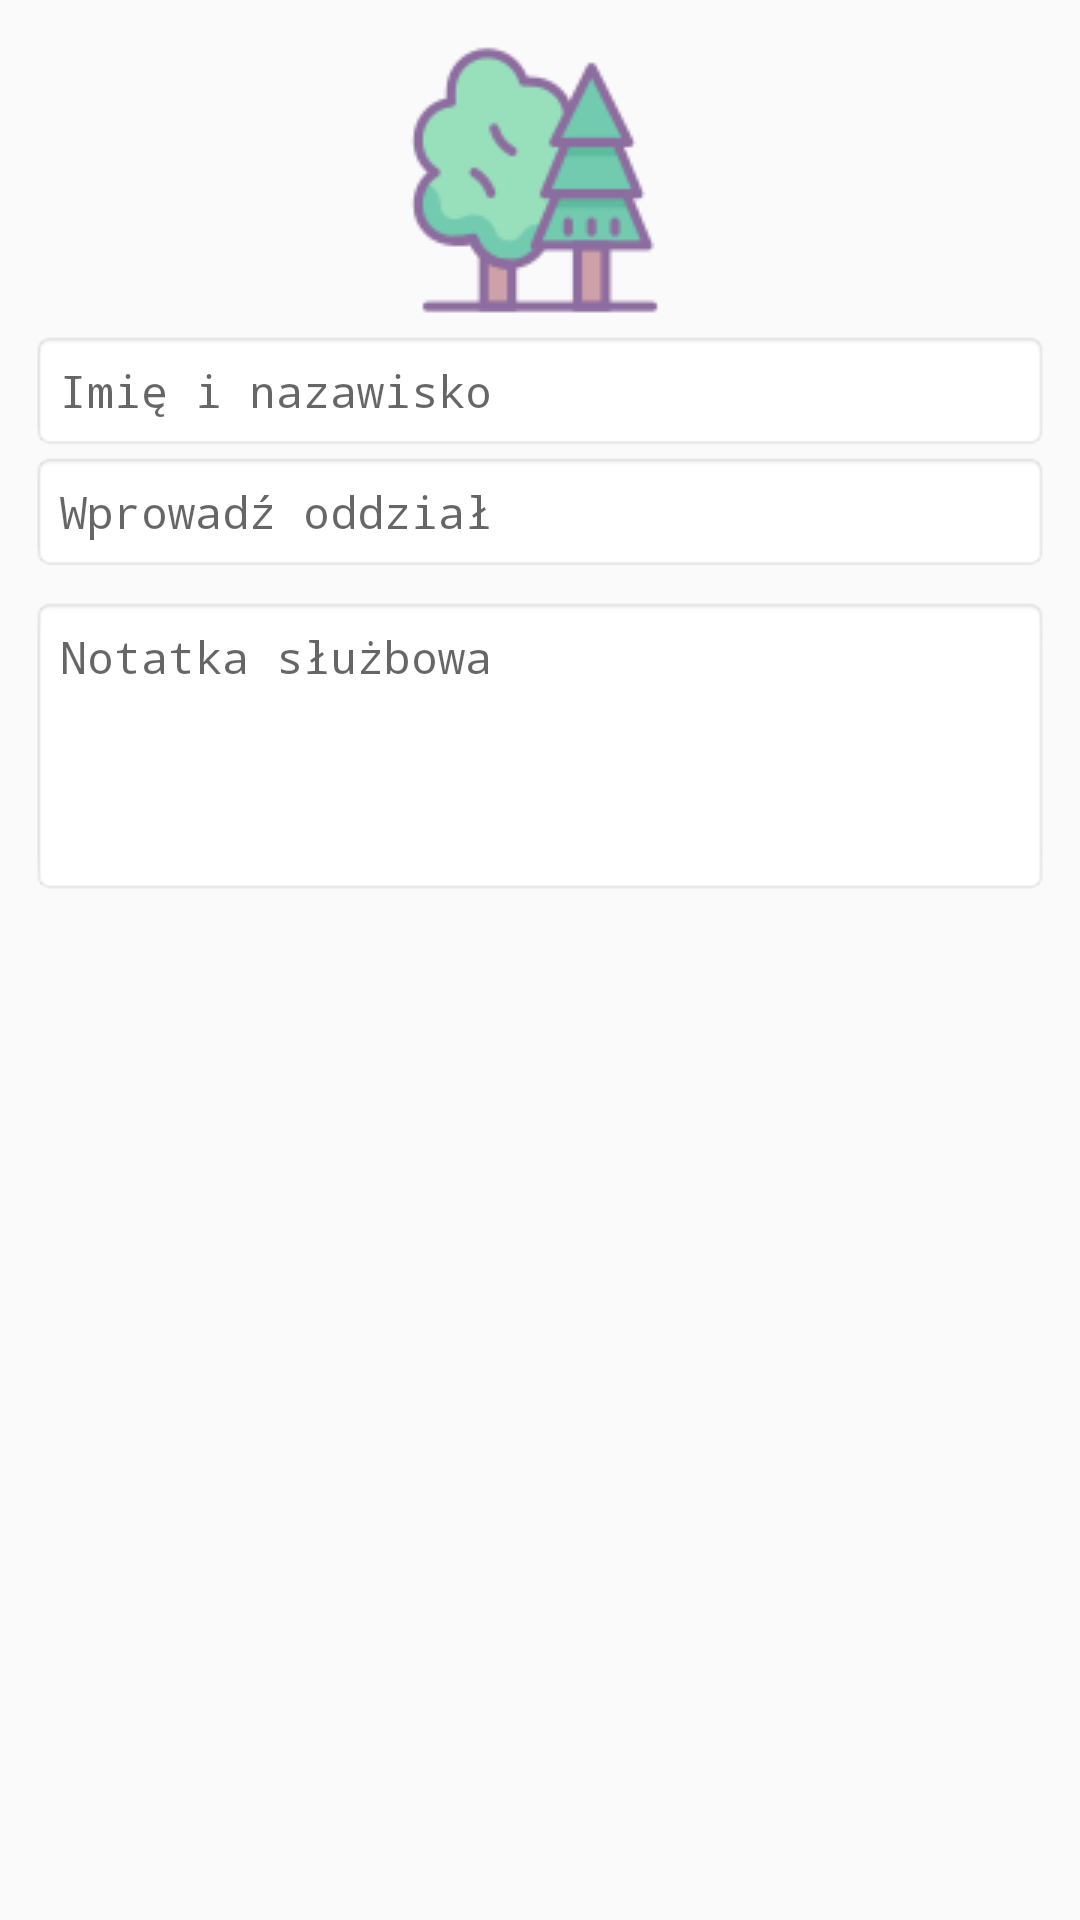

The Android layout XML behind this screen, and the referenced resources:
<!-- AndroidManifest.xml: application theme AppTheme -->
<!-- res/layout/odzial_layout.xml -->
<?xml version="1.0" encoding="utf-8"?>
<LinearLayout xmlns:android="http://schemas.android.com/apk/res/android"
    xmlns:tools="http://schemas.android.com/tools"
    android:layout_width="match_parent"
    android:layout_height="match_parent"
    android:orientation="vertical"
    android:padding="10dp">

    <RelativeLayout
        android:layout_width="match_parent"
        android:layout_height="wrap_content">
        <ImageView
            android:layout_centerHorizontal="true"
            android:src="@drawable/forest_100px"
            android:layout_width="wrap_content"
            android:layout_height="wrap_content"/>
    </RelativeLayout>
    <EditText
        android:id="@+id/tv_name_user"
        style="@style/GuardSection"
        android:layout_width="match_parent"
        android:layout_height="wrap_content"
        android:hint="@string/name_of_user"
        android:importantForAutofill="no"
        android:inputType=""
        tools:targetApi="o" />

    <EditText
        android:id="@+id/editext"
        style="@style/GuardSection"
        android:layout_width="match_parent"
        android:layout_height="wrap_content"
        android:hint="@string/wprowadz_odziax"
        android:importantForAutofill="no"
        android:inputType=""

        tools:targetApi="o" />

    <EditText
        android:layout_marginTop="8dp"
        style="@style/GuardSection"
        android:id="@+id/editext2"
        android:layout_width="match_parent"
        android:layout_height="wrap_content"
        android:minHeight="100dp"
        android:hint="@string/Notatka_służbowa"
        android:importantForAutofill="no"
        android:gravity="start|top"
        android:inputType=""
        tools:targetApi="o" />
</LinearLayout>
<!-- resources referenced by this layout -->
<resources>
  <!-- drawable forest_100px: png bitmap (drawable, 5629 bytes) -->
  <string name="name_of_user">Imię i nazawisko</string>
  <string name="wprowadz_odziax">Wprowadź oddział</string>
  <style name="GuardSection" parent="android:Widget.EditText">
          <item name="android:textColor">#400000</item>
  
          <item name="android:padding">10dp</item>
          <item name="android:typeface">monospace</item>
          <item name="android:background">@android:drawable/editbox_background_normal</item>
          <item name="android:textSize">15sp</item>
      </style>
  <style name="AppTheme" parent="Theme.AppCompat.Light.NoActionBar">
          
          <item name="colorPrimary">@color/colorPrimary</item>
          <item name="colorPrimaryDark">@color/colorPrimaryDark</item>
          <item name="colorAccent">@color/colorPrimaryDark</item>
      </style>
  <color name="colorPrimary">#008577</color>
  <color name="colorPrimaryDark">#00574B</color>
</resources>
